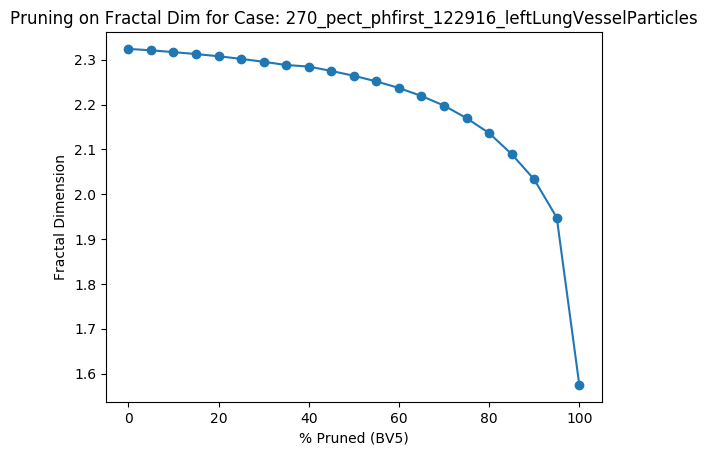

Source data for this figure (header and first rows):
Percent Threshold (BV5), Fractal Dimension
0, 2.324
5, 2.321
10, 2.317
15, 2.313
20, 2.308
25, 2.302
30, 2.296
35, 2.288
40, 2.285
45, 2.275
50, 2.264
55, 2.252
60, 2.237
65, 2.219
70, 2.198
75, 2.17
80, 2.136
85, 2.09
90, 2.033
95, 1.948
100, 1.575
